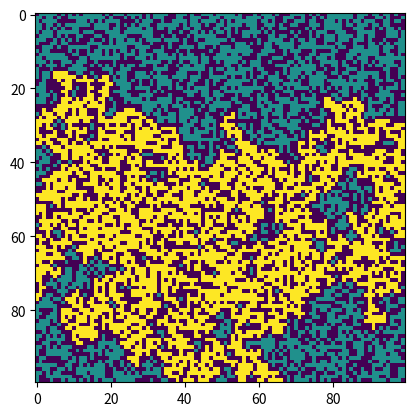

Write the Python code that produced this figure.
#!/usr/bin/python3.7

import numpy as np
import matplotlib.pyplot as pl
from copy import copy
import sys
from time import time

sys.setrecursionlimit(10000)


def draw(model):
    for l in model:
        s = ''
        for e in l:
            s += str(e) + ' '
        print(s)


def leath_alg(node, count):
    x = node[0]
    y = node[1]
    node_to_check = node
    queue = []

    if out_list[y][x] == 1:
        count += 1
        out_list[y][x] += 1
    
    for i in range(4):
        if i == 0:
            _x = x + 1
            _y = y
            if _x < l:
                node_to_check = (_x, _y)
        if i == 1:
            _x = x
            _y = y + 1
            if _y < l:
                node_to_check = (_x, _y)
        if i == 2:
            _x = x - 1
            _y = y
            if _x >= 0:
                node_to_check = (_x, _y)
        if i == 3:
            _x = x
            _y = y - 1
            if _y >= 0:
                node_to_check = (_x, _y)
        
        if node_to_check == node or out_list[node_to_check[1]][node_to_check[0]] == 2: continue

        _x = node_to_check[0]
        _y = node_to_check[1]

        if out_list[_y][_x] == 1: 
            count += 1
            queue.append(node_to_check)
            out_list[_y][_x] = 2


    for el in queue:
        count = leath_alg(el, count)

    return count 

def calculate_borders(b):
    borders = copy(b)
    for x in range(l):
        for y in range(l):
            hit = (out_list[y][x] == 2)
            
            if x == 0   and hit:
                borders['left'] += 1
            if y == 0   and hit:
                borders['up']   += 1
            if x == l-1 and hit:
                borders['right'] += 1
            if y == l-1 and hit:
                borders['down'] += 1

    return borders

def percolation(borders):
    count = 0
    for i in borders.values():
        if i > 0:
            count += 1

    return count > 0

def cool():
    lists = []
    for i in range(100):
        out_list = copy(in_list)
        coords = list(np.random.choice(l, size=2))
        count = leath_alg(coords, 0)
        lists.append(np.array(out_list))

    total_out = np.zeros((l,l))

    for _list in lists:
        total_out += _list
    
    return total_out


def z2(p, n):
    count = 0
    size = 0
    for _ in range(n):
        np.random.seed(int( (time()- 1.5*10**9)*10 ))
        global out_list
        out_list = [ [ np.random.choice(2, p=[1-p, p]) for _ in range(l)] for _ in range(l) ]
        cur_size = leath_alg(( int(l/2), int(l/2) ), 0)
        #print(calculate_borders(borders))
        if percolation(calculate_borders(borders)): count += 1
        else: size += cur_size

    avg_size = size / n*1.0
    print(f"count:{count} | n:{n} | avg size:{avg_size}")
    return count / (n*1.0), avg_size, p



l = 100
p = 0.59
in_list = [ [ np.random.choice(2, p=[1-p, p]) for _ in range(l)] for _ in range(l) ]
out_list = copy(in_list)

borders = { 'left'  : 0, 
            'right' : 0,
            'up'    : 0,
            'down'  : 0     }


#print(z2(p, 100))

#out_list = copy(in_list)
#leath_alg(( int(l/2), int(l/2) ), 0)
#pl.imshow(out_list)
#pl.show()

res = []

#for i in range(1, 17):
#    res.append(z2(p + 0.01*i, 25))
#    print(res[-1])

#P = [ i[0] for i in res ]
#S = [ i[1] for i in res ]
#x = [ i[2] for i in res ]

#pl.plot(x, P, 'ro', markersize = 2.4)
#pl.title('P')
#pl.savefig('P.png')
#pl.show()

#pl.plot(x, S, 'ro', markersize = 2.4)
#pl.title('S')
#pl.savefig('S.png')
#pl.show()



#total_out = cool()
#pl.imshow(total_out)
#pl.show()


first = ( int(l/2), int(l/2) )
#print(first)
result = leath_alg(first, 0)
#print(result)
#print(calculate_borders(borders))
#print(borders)

pl.imshow(out_list)
pl.show()

#draw(out_list)